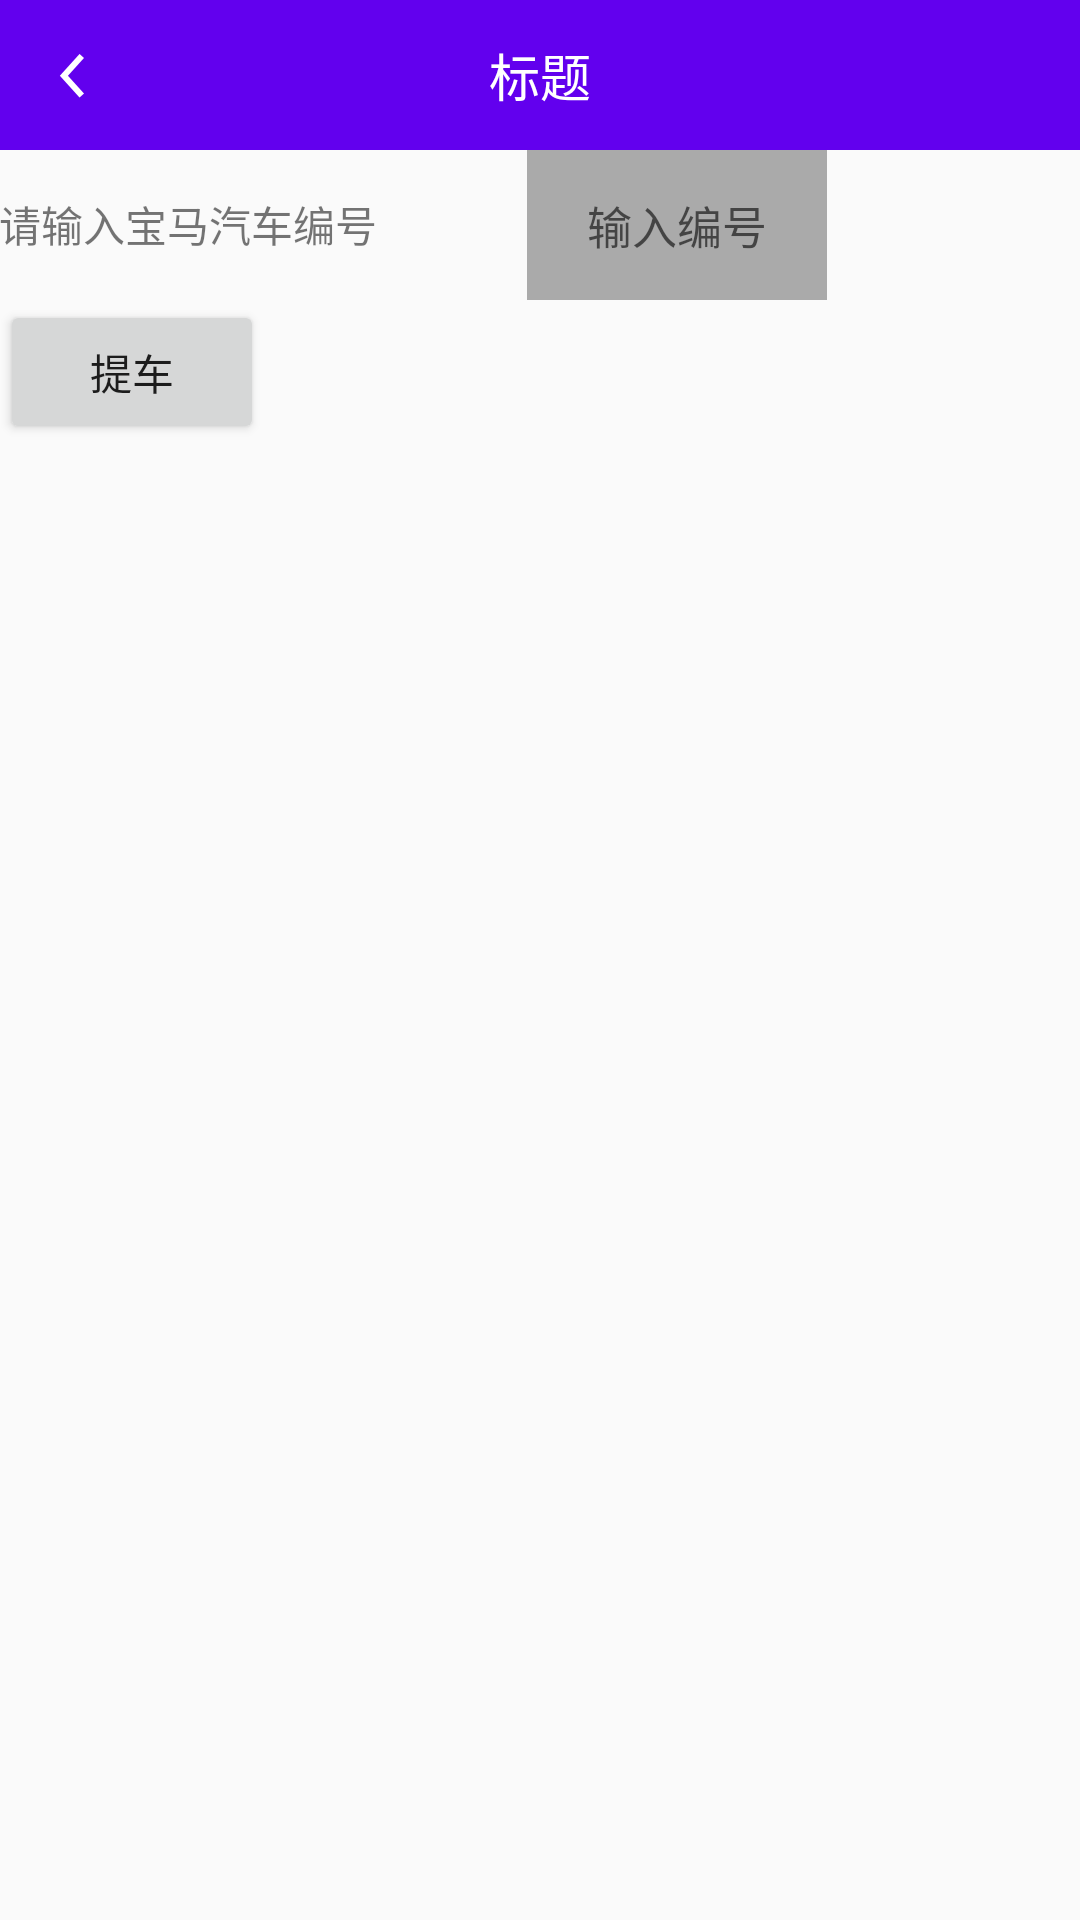

Produce the Android XML layout that renders to this screen, including the resource entries it uses.
<!-- AndroidManifest.xml: application theme AppTheme -->
<!-- res/layout/activity_customer.xml -->
<?xml version="1.0" encoding="utf-8"?>
<LinearLayout xmlns:android="http://schemas.android.com/apk/res/android"
    android:layout_width="match_parent"
    android:layout_height="match_parent"
    android:orientation="vertical">

    <include layout="@layout/common_title_layout" />

    <LinearLayout
        android:layout_width="match_parent"
        android:layout_height="wrap_content"
        android:orientation="horizontal"
        android:padding="@dimen/activity_horizontal_margin">

        <TextView
            android:layout_width="wrap_content"
            android:layout_height="wrap_content"
            android:text="请输入宝马汽车编号" />

        <EditText
            android:id="@+id/et_code"
            android:layout_width="100dp"
            android:layout_height="50dp"
            android:layout_marginLeft="50dp"
            android:background="@android:color/darker_gray"
            android:gravity="center"
            android:hint="输入编号"
            android:textSize="15sp" />
    </LinearLayout>

    <Button
        android:id="@+id/bt_getcar"
        android:layout_width="wrap_content"
        android:layout_height="wrap_content"
        android:layout_marginLeft="@dimen/activity_horizontal_margin"
        android:text="提车" />

    <TextView
        android:id="@+id/tv_carinfo"
        android:layout_width="match_parent"
        android:layout_height="match_parent"
        android:gravity="center"
        android:padding="@dimen/activity_horizontal_margin" />

</LinearLayout>
<!-- res/layout/common_title_layout.xml (included above) -->
<?xml version="1.0" encoding="utf-8"?>
<LinearLayout xmlns:android="http://schemas.android.com/apk/res/android"
    android:layout_width="match_parent"
    android:layout_height="50dp"
    android:background="@color/colorPrimary"
    android:orientation="horizontal">

    <ImageView
        android:id="@+id/iv_back"
        android:layout_width="50dp"
        android:layout_height="match_parent"
        android:scaleType="centerInside"
        android:src="@drawable/back" />

    <TextView
        android:id="@+id/tv_title"
        android:layout_width="0dp"
        android:layout_height="match_parent"
        android:layout_weight="1"
        android:gravity="center"
        android:text="标题"
        android:textColor="@android:color/white"
        android:textSize="17sp" />

    <TextView
        android:id="@+id/tv_right"
        android:layout_width="wrap_content"
        android:layout_height="match_parent"
        android:gravity="center"
        android:minWidth="50dp"
        android:text="原则"
        android:textColor="@android:color/white"
        android:visibility="invisible" />
</LinearLayout>
<!-- resources referenced by this layout -->
<resources>
  <!-- drawable back: png bitmap (drawable-xxhdpi, 1728 bytes) -->
  <style name="AppTheme" parent="Theme.AppCompat.Light.DarkActionBar">
          
          <item name="colorPrimary">@color/colorPrimary</item>
          <item name="colorPrimaryDark">@color/colorPrimaryDark</item>
          <item name="colorAccent">@color/colorAccent</item>
          
          <item name="windowNoTitle">true</item>
          <item name="windowActionBar">false</item>
      </style>
  <!-- not gathered from this repository: default colours our renderer supplied (Android Studio template values) -->
  <color name="colorPrimary">#FF6200EE</color>
  <color name="colorPrimaryDark">#FF3700B3</color>
  <color name="colorAccent">#FF03DAC5</color>
</resources>
